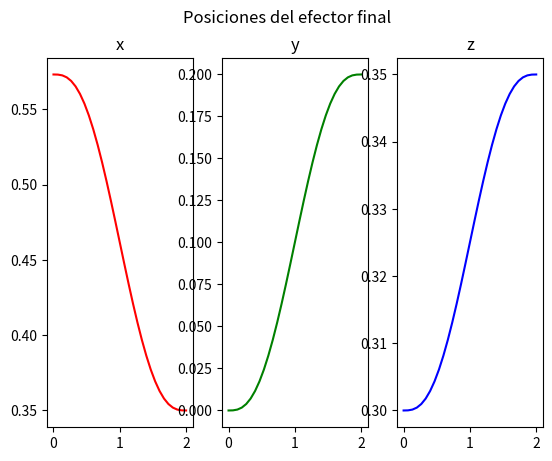
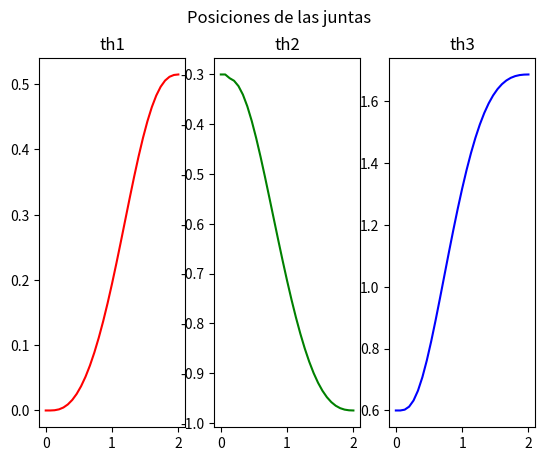

Reproduce these figures in Python, in order.
#!/usr/bin/env python3
from sympy import *
import matplotlib.pyplot as plt

class Robot():
  def __init__(self, 
               l:tuple[float]=(0.3, 0.3, 0.3)):
    th1, th2, th3 = symbols("theta_1,theta_2,theta_3")
#x= gamma, y= beta, z= alpha
    T_0_1 = self.tr_h(alpha=th1)
    T_1_2 = self.tr_h(z=l[0])*self.tr_h(beta=th2)
    T_2_3 = self.tr_h(x=l[1])*self.tr_h(beta=th3)
    T_3_p = self.tr_h(x=l[2])

    T_0_p = T_0_1 * T_1_2 * T_2_3 * T_3_p
    T_0_p = simplify(T_0_p)
    # Vector de postura
    xi_0_p = Matrix([T_0_p[0, 3],
                     T_0_p[1, 3],
                     T_0_p[2, 3]])
    # Jacobiano
    J = Matrix([[diff(xi_0_p, th1),
                 diff(xi_0_p, th2),
                 diff(xi_0_p, th3)]])
    J_inv = J.inv()

    # Velocidades del E.F. como variables
    x_dot,y_dot, z_dot = symbols("x_dot,y_dot, z_dot")
    # Construir polinomio lambda
    t = symbols("t")
    a_0, a_1, a_2, a_3, a_4, a_5 = symbols("a_0, a_1, a_2, a_3, a_4, a_5")
    lam = a_0 + a_1 * t + a_2 * t**2 + a_3 * t**3 + a_4 * t**4 + a_5 * t**5    
    lam_dot = diff(lam, t)
    lam_dot_dot = diff(lam_dot, t)
    # Almacenar variables en el objeto
    self.th1, self.th2, self.th3 = th1, th2, th3
    self.xi_0_p = xi_0_p
    self.J_inv = J_inv
    self.x_dot, self.z_dot, self.y_dot = symbols("x_dot, z_dot, y_dot")
    self.a_0, self.a_1, self.a_2, self.a_3, self.a_4, self.a_5 = a_0, a_1, a_2, a_3, a_4, a_5
    self.t = t
    self.lam, self.lam_dot, self.lam_dot_dot = lam, lam_dot, lam_dot_dot
    pass
  def def_tray(self, t_f:float=2, frec:float=15, 
               th_i: tuple[float] = (0.0, -0.3, 0.6),
               xi_f: tuple[float] = (0.35, 0.20, 0.35)):
    
    # Posición del efector final substituyendo en la postura (m, rad)
    xi_i = self.xi_0_p.subs({self.th1: th_i[0], 
                             self.th2: th_i[1], 
                             self.th3: th_i[2]})
    # Muestreo y dt
    self.dt = 1.0/frec
    self.muestras = t_f * frec + 1

    #Eq. de restricción para trayectoria
    eq1 = self.lam.subs({self.t: 0})
    eq2 = self.lam.subs({self.t: t_f}) - 1
    eq3 = self.lam_dot.subs({self.t: 0})
    eq4 = self.lam_dot.subs({self.t: t_f})
    eq5 = self.lam_dot_dot.subs({self.t: 0})
    eq6 = self.lam_dot_dot.subs({self.t: t_f})
    solutions = solve((eq1, eq2, eq3, eq4, eq5, eq6),
                  (self.a_0, self.a_1, self.a_2, self.a_3, self.a_4, self.a_5))
    # Sustituyendo solución en polinimio lambda
    lam_s         = self.lam.subs(solutions)
    lam_dot_s     = self.lam_dot.subs(solutions)
    lam_dot_dot_s = self.lam_dot_dot.subs(solutions)
    
    # Ecuación de posiciones, velocidades y acc.
    xi_f = Matrix([xi_f[0], xi_f[1], xi_f[2]])
    xi_eq         = xi_i + (xi_f - xi_i) * lam_s
    xi_dot_eq     = (xi_f - xi_i) * lam_dot_s
    xi_dot_dot_eq = (xi_f - xi_i) * lam_dot_dot_s
    
    # Arreglos para almacenar muestreo
    # Tiempo
    t_m = Matrix.zeros(1, self.muestras)
    for i in range(self.muestras):
      t_m[i] = self.dt * i
    # Posición, velocidad y aceleración del E.F.
    xi_m         = Matrix.zeros(3, self.muestras)
    xi_dot_m     = Matrix.zeros(3, self.muestras)
    xi_dot_dot_m = Matrix.zeros(3, self.muestras)
    # Muestreo E.F.
    for i in range(self.muestras):
      xi_m[:, i]         = xi_eq.        subs({self.t: t_m[i]})
      xi_dot_m[:, i]     = xi_dot_eq.    subs({self.t: t_m[i]})
      xi_dot_dot_m[:, i] = xi_dot_dot_eq.subs({self.t: t_m[i]})
    print(xi_m[:, self.muestras - 1])
    # ---- Cinemática inversa
    # Velocidades de las juntas como ecuación
    th_dot_eq = self.J_inv * Matrix([self.x_dot, 
                                     self.y_dot,
                                     self.z_dot])
    # Posición, velocidad y aceleración de las juntas
    th_m         = Matrix.zeros(3, self.muestras)
    th_dot_m     = Matrix.zeros(3, self.muestras)
    th_dot_dot_m = Matrix.zeros(3, self.muestras)
    # Agregar valor conocido
    th_m[:, 0] = Matrix([th_i[0], 
                         th_i[1], 
                         th_i[2]])
    #Muestreo de las juntas
    for i in range(self.muestras):
      # Velocidades
      th_dot_m[:, i] = th_dot_eq.subs({
        self.th1: th_m[0, i],
        self.th2: th_m[1, i],
        self.th3: th_m[2, i],
        self.x_dot:    xi_dot_m[0, i],
        self.y_dot:    xi_dot_m[1, i],
        self.z_dot: xi_dot_m[2, i]})
      th_dot_m[:, i] = th_dot_m[:, i].evalf()
      if i < self.muestras - 1:
        # Posiciones
        th_m[:, i+1] = th_m[:, i] + th_dot_m[:, i] * self.dt
      if not (i == 0):
        # Aceleración
        th_dot_dot_m[:, i-1] = (th_dot_m[:, i] - th_dot_m[:, i-1]) / self.dt
      
    # Guardar variables en la clase 
    # Efector final
    self.xi_m         = xi_m
    self.xi_dot_m     = xi_dot_m
    self.xi_dot_dot_m = xi_dot_dot_m
    # Juntas
    self.th_m         = th_m
    self.th_dot_m     = th_dot_m
    self.th_dot_dot_m = th_dot_dot_m
    # Tiempo
    self.t_m = t_m

  def imp_tray(self):
    fig, (x_g,  y_g,z_g) = plt.subplots(nrows = 1, ncols = 3)
    fig.suptitle("Posiciones del efector final")
    x_g.set_title("x")
    y_g.set_title("y")
    z_g.set_title("z")
    x_g.plot(self.t_m.T,  self.xi_m[0, :].T, color="RED")
    y_g.plot(self.t_m.T,  self.xi_m[1, :].T, color="green")
    z_g.plot(self.t_m.T, self.xi_m[2, :].T, color=(0,0,1))
    plt.show()
    pass
  def imp_junt(self):
    fig, (th1_g, th2_g, th3_g) = plt.subplots(nrows = 1, ncols = 3)
    fig.suptitle("Posiciones de las juntas")
    th1_g.set_title("th1")
    th2_g.set_title("th2")
    th3_g.set_title("th3")
    th1_g.plot(self.t_m.T,  self.th_m[0, :].T, color="RED")
    th2_g.plot(self.t_m.T,  self.th_m[1, :].T, color="green")
    th3_g.plot(self.t_m.T,  self.th_m[2, :].T, color=(0,0,1))
    plt.show()
    pass
  def tr_h(self, x=0, y=0, z=0,
                 gamma=0, beta=0, alpha=0):
    t_x = Matrix([[1,          0,           0, x],
                  [0, cos(gamma), -sin(gamma), 0],
                  [0, sin(gamma),  cos(gamma), 0],
                  [0,          0,           0, 1]])
    t_y = Matrix([[ cos(beta),          0, sin(beta), 0],
                  [         0,          1,         0, y],
                  [-sin(beta),          0, cos(beta), 0],
                  [         0,          0,         0, 1]])
    t_z = Matrix([[cos(alpha), -sin(alpha), 0, 0],
                  [sin(alpha),  cos(alpha), 0, 0],
                  [         0,           0, 1, z],
                  [         0,           0, 0, 1]])
    tr = simplify(t_x * t_y * t_z)
    return tr

def main():
  robot = Robot()
  robot.def_tray()
  robot.imp_tray()
  robot.imp_junt()
if __name__ == "__main__":
  main()
